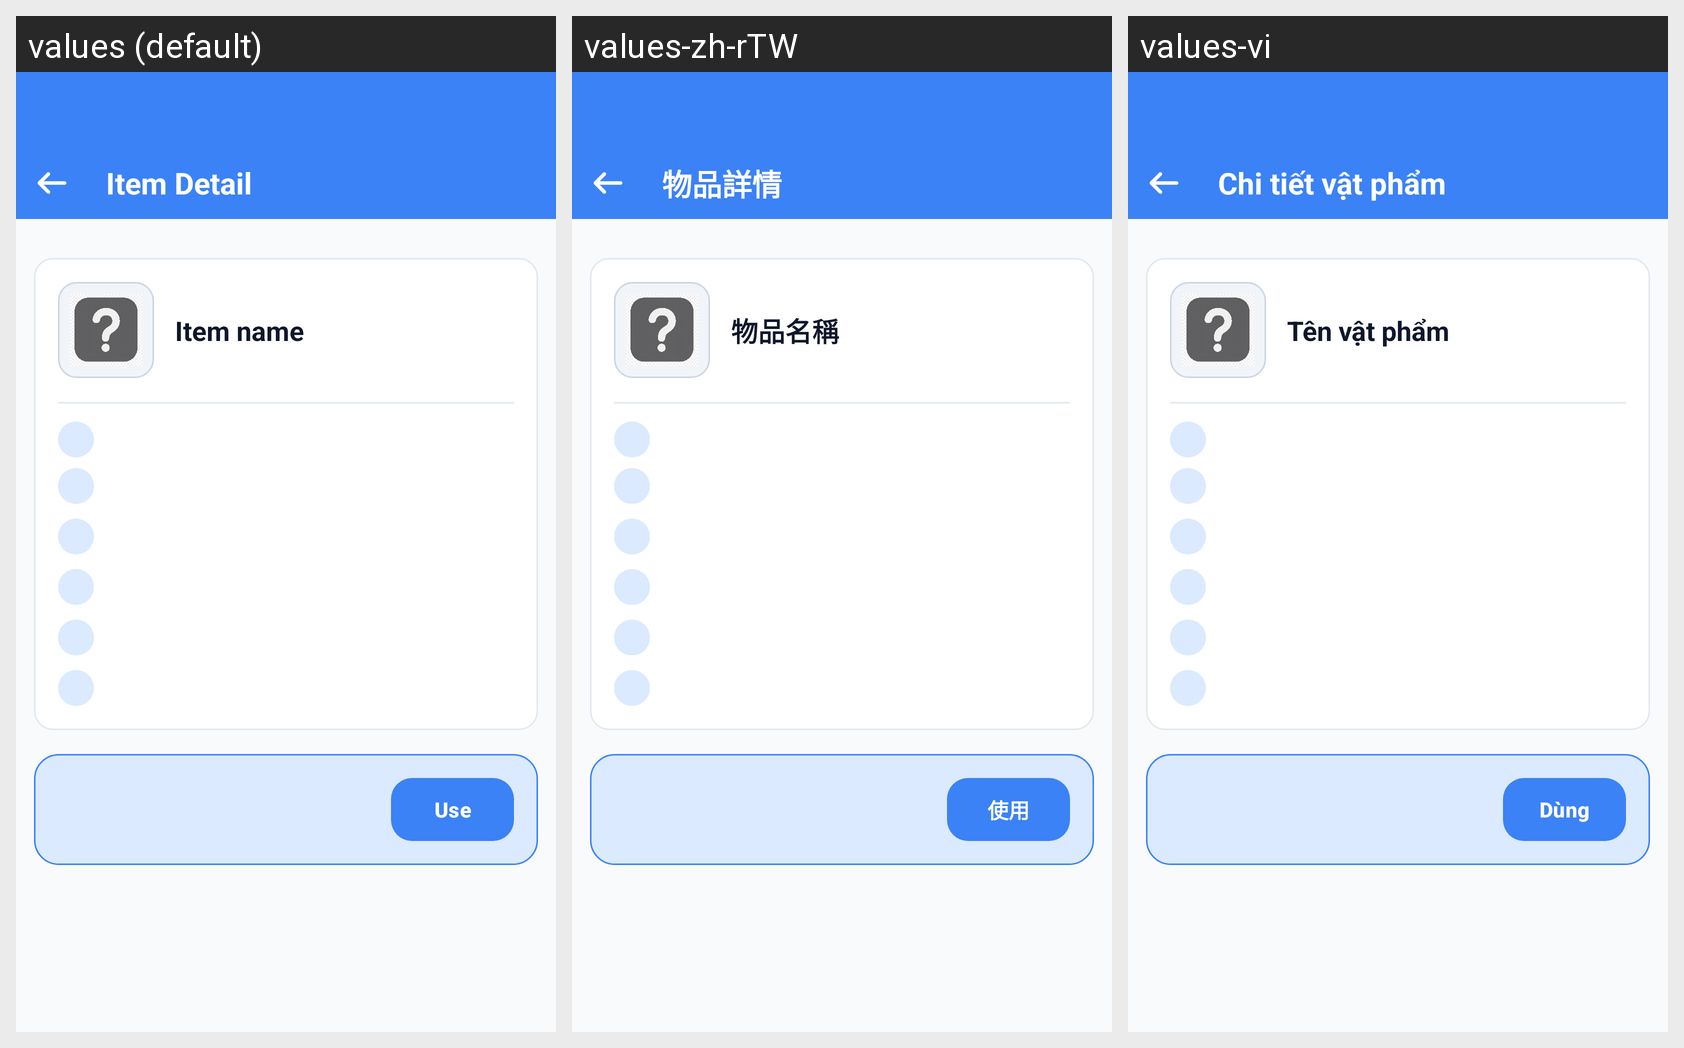

The same Android screen rendered under several of its app's locales, left to right. List the strings drawn on it with the default value and each locale's translation.
Android screen res/layout/fragment_item_detail.xml rendered under 3 locales, left to right: values (default), values-zh-rTW, values-vi. Device: Nexus 5 (rendered at 1080×1920; each locale shown at half size, 540×960, under a caption strip naming it); theme Theme.WaveTime.
Strings drawn on this screen, with the default value and each locale's value (text and hints the layout hard-codes, and strings that could not be matched under every locale, appear in the picture but are not listed):

item_detail
  values: Item Detail
  values-zh-rTW: 物品詳情
  values-vi: Chi tiết vật phẩm

item_name
  values: Item name
  values-zh-rTW: 物品名稱
  values-vi: Tên vật phẩm

use
  values: Use
  values-zh-rTW: 使用
  values-vi: Dùng
